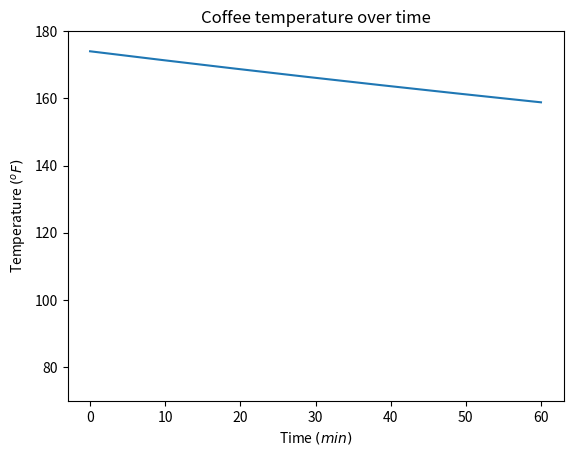

Here is the Python script that generated this plot:
import numpy as np
import matplotlib.pyplot as plt
from scipy.integrate import odeint
c = 4181    # J kg-1 degC
h = 15      # Wdeg C^-1 m^2
A = 5.E-2   # m^2
m = 0.35    # kg
T_env = 73.4  # degF
T0    = 174   # degF

A = 0.00448347
m = 0.353817

T_env = (T_env - 32) * (5 / 9.0)
T0 = (T0 - 32) * (5 / 9.0)

r = (h * A) / (m * c) # degC s^-1

def coolingLaw(T, t):
    dTdt = -r * (T[0] - T_env)
    return np.array([dTdt])

times = np.linspace(0, 3600, num=601)
solution = odeint(coolingLaw, np.array([T0]), times)

T = solution[:,0]

plt.plot(times / 60, (T * (9 / 5.0)) + 32)
plt.title("Coffee temperature over time")
plt.xlabel("Time $(min)$")
plt.ylabel("Temperature $(^oF)$")
plt.ylim(70, 180)
plt.savefig("Challenge2Figure.png")
plt.show()
plt.close()
